Run: headless pygame with SDL's dummy video driver; simulated clock (each Clock.tick advances the game by its frame time, no real sleeping); random seed 0; keys injected as events and as key.get_pressed() state; no mouse input.
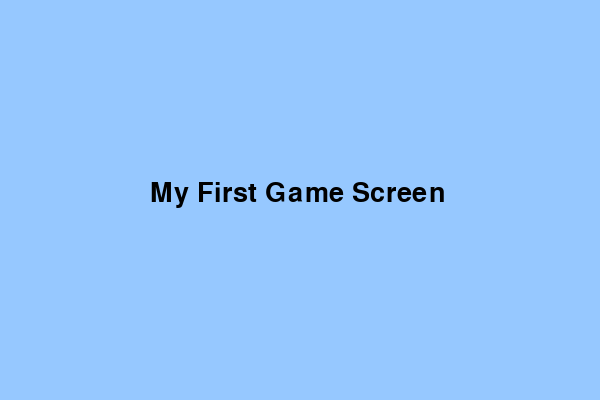
Frame 1 of 4 · flips 1–60 · no input
Frame 2 of 4 · flips 61–180 · tapped SPACE, RETURN · held RIGHT (→), D · screen unchanged from frame 1, image omitted
Frame 3 of 4 · flips 181–300 · held DOWN (↓), S · screen unchanged from frame 2, image omitted
Frame 4 of 4 · flips 301–420 · held LEFT (←), A, UP (↑), W · screen unchanged from frame 3, image omitted

The pygame program that drew these frames:

import pygame

pygame.init()

screen = pygame.display.set_mode((600, 400))
pygame.display.set_caption("My First Game Screen")

font = pygame.font.SysFont(None, 40)
text = font.render("My First Game Screen", True, (0, 0, 0))

running = True
while running:
    for event in pygame.event.get():
        if event.type == pygame.QUIT:
            running = False

    screen.fill((150, 200, 255))
    screen.blit(text, (150, 180))
    pygame.display.update()

pygame.quit()
